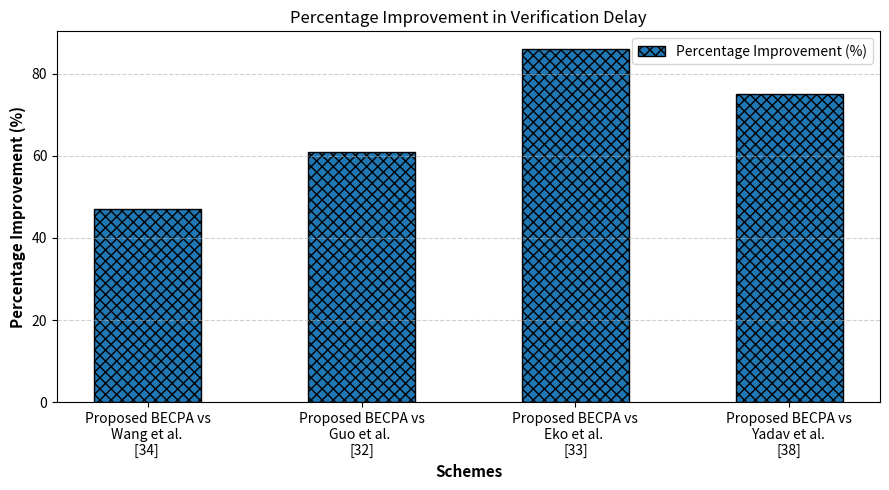

Generate this figure with matplotlib:
import matplotlib.pyplot as plt
import numpy as np

# Schemes
schemes = [
    "Proposed BECPA vs\nWang et al. \n[34] ",
    "Proposed BECPA vs\nGuo et al. \n[32]",
    "Proposed BECPA vs\nEko et al. \n[33]",
    "Proposed BECPA vs\nYadav et al. \n[38]"
]

# Percentage Improvement (%)
percentage_improvement = [47, 61, 86, 75]

x = np.arange(len(schemes))

plt.figure(figsize=(9, 5))

plt.bar(
    x,
    percentage_improvement,
    width=0.5,
    hatch="xxx",
    edgecolor="black",
    label="Percentage Improvement (%)"
)

plt.xlabel("Schemes", fontsize=11, fontweight="bold")
plt.ylabel("Percentage Improvement (%)", fontsize=11, fontweight="bold")
plt.xticks(x, schemes, fontsize=10)
plt.yticks(fontsize=10)

plt.grid(axis="y", linestyle="--", alpha=0.6)
plt.legend()
plt.title("Percentage Improvement in Verification Delay", fontsize=12)

plt.tight_layout()
plt.show()
